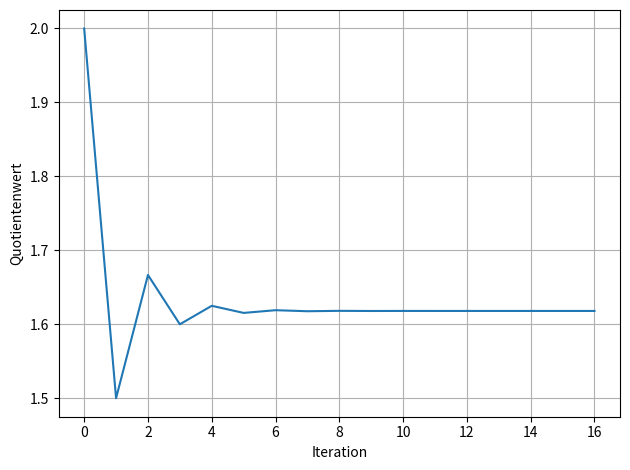

Write the Python code that produced this figure.
import matplotlib.pyplot as plt


'''
Das ist ein kleines Beispielscript welches die Fibonacci Reihenfolge rekursiv
berechnet und die Beziehung der Divison von Vorgänger und Nachfolger darstellt.
Der Quotientenwert nähert sich immer mehr dem goldenen Schhnitt (https://de.wikipedia.org/wiki/Goldener_Schnitt)
und wird zusätzlich noch zur Veranschaulichung geplottet.
'''

#-----------------------------------------------------------------------------------------------------------------------

def recur_fibo(n):
   if n <= 1:
       return n
   else:
       return(recur_fibo(n-1) + recur_fibo(n-2))

#-----------------------------------------------------------------------------------------------------------------------

num_list  = []
fib_list  = []
fact_list = []

for i in range(20):
    num_list.append(i)
    fib_list.append(recur_fibo(i))

print (num_list)
print (fib_list)

for counter in range(3,len(fib_list)):
    zaehler = fib_list[counter]
    nenner = fib_list[counter-1]
    result = zaehler/nenner
    fact_list.append(result)
    print(f"{zaehler}:{nenner}={result}")

#-----------------------------------------------------------------------------------------------------------------------

num_list = range(len(fact_list))

plt.plot(num_list, fact_list)
plt.grid()
plt.xlabel("Iteration")
plt.ylabel("Quotientenwert")
plt.tight_layout()
plt.show()